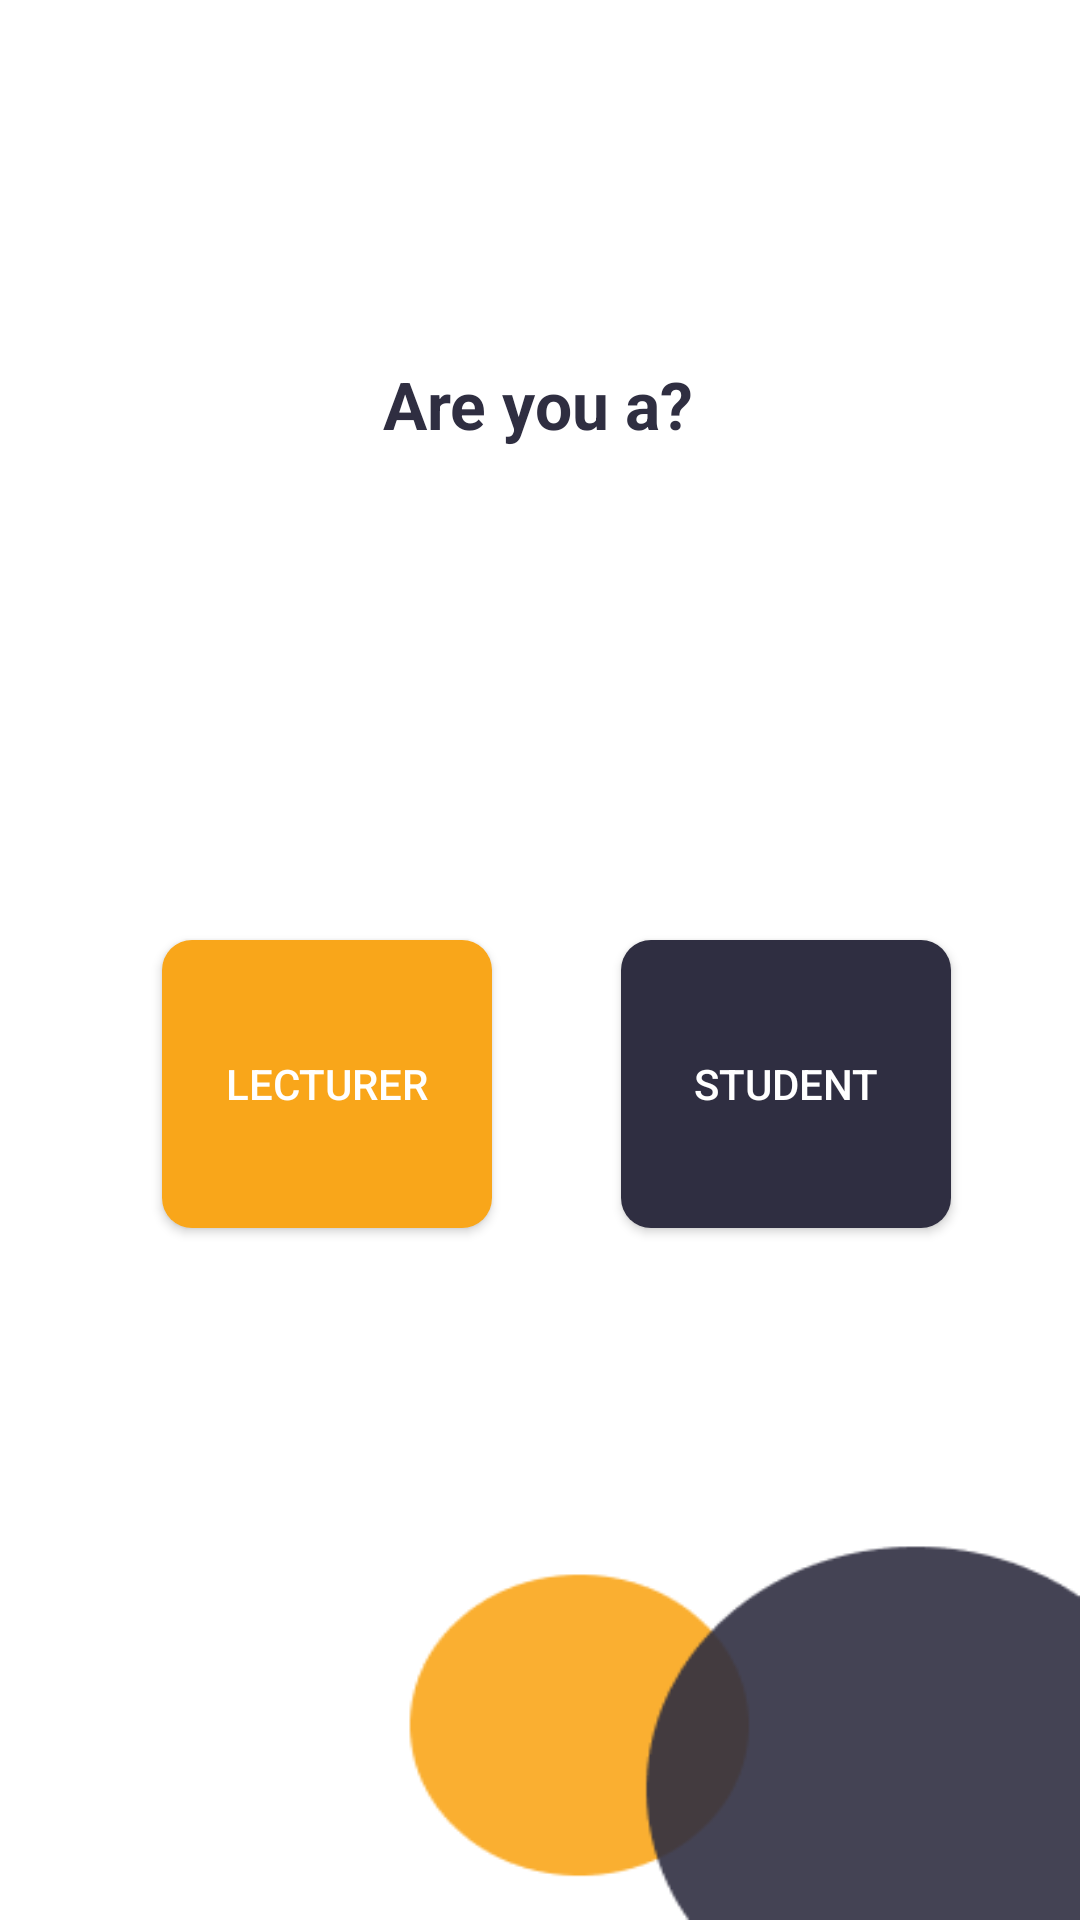

Reconstruct the res/layout file that produces this screen, plus the resources it refers to.
<!-- AndroidManifest.xml: application theme Theme.Computora -->
<!-- res/layout/activity_login.xml -->
<?xml version="1.0" encoding="utf-8"?>
<androidx.constraintlayout.widget.ConstraintLayout
    xmlns:android="http://schemas.android.com/apk/res/android"
    xmlns:app="http://schemas.android.com/apk/res-auto"
    xmlns:tools="http://schemas.android.com/tools"
    android:background="@drawable/splash_screen"
    android:layout_width="match_parent"
    android:layout_height="match_parent"
    tools:context=".UserChoiceActivity">

    <TextView
        android:id="@+id/welcome_bac"
        android:layout_width="wrap_content"
        android:layout_height="wrap_content"
        android:layout_alignParentLeft="true"
        android:layout_alignParentTop="true"
        android:layout_marginTop="120dp"
        android:gravity="bottom"
        android:text="Are you a?"
        android:textColor="@color/dark_blue"
        android:textSize="22sp"
        android:textStyle="bold"
        app:layout_constraintEnd_toEndOf="parent"
        app:layout_constraintHorizontal_bias="0.498"
        app:layout_constraintStart_toStartOf="parent"
        app:layout_constraintTop_toTopOf="parent" />


    <android.widget.Button
        android:id="@+id/button2"
        android:layout_width="110dp"
        android:layout_height="96dp"
        android:layout_marginStart="54dp"
        android:layout_marginTop="164dp"
        android:background="@drawable/rectangle_background"
        android:text="lecturer"
        android:textColor="@color/white"
        app:layout_constraintStart_toStartOf="parent"
        app:layout_constraintTop_toBottomOf="@+id/welcome_bac" />

    <android.widget.Button
        android:id="@+id/button"
        android:layout_width="110dp"
        android:layout_height="96dp"
        android:text="student"
        android:textColor="@color/white"
        android:background="@drawable/darkblue_background"
        app:layout_constraintEnd_toEndOf="parent"
        app:layout_constraintStart_toEndOf="@+id/button2"
        app:layout_constraintTop_toTopOf="@+id/button2" />

</androidx.constraintlayout.widget.ConstraintLayout>
<!-- resources referenced by this layout -->
<resources>
  <color name="dark_blue">#2F2E41</color>
  <color name="white">#FFFFFFFF</color>
  <!-- drawable darkblue_background (drawable) -->
  <?xml version="1.0" encoding="utf-8"?>
  <shape xmlns:android="http://schemas.android.com/apk/res/android"
      android:shape = "rectangle">
      <corners android:radius="10dp"/>
      <solid android:color="@color/dark_blue"/>
  </shape>
  <!-- drawable rectangle_background (drawable) -->
  <?xml version="1.0" encoding="utf-8"?>
  <shape xmlns:android="http://schemas.android.com/apk/res/android"
      android:shape = "rectangle">
  <corners android:radius="10dp"/>
      <solid android:color="@color/orange"/>
  </shape>
  <!-- drawable splash_screen: png bitmap (drawable, 6256 bytes) -->
  <style name="Theme.Computora" parent="Theme.MaterialComponents.Light.NoActionBar">
          
          <item name="colorPrimary">@color/purple_500</item>
          <item name="colorPrimaryVariant">@color/white</item>
          <item name="colorOnPrimary">@color/white</item>
          
          <item name="colorSecondary">@color/teal_200</item>
          <item name="colorSecondaryVariant">@color/teal_700</item>
          <item name="colorOnSecondary">@color/black</item>
          
          <item name="android:statusBarColor" tools:targetApi="l">?attr/colorPrimaryVariant</item>
          
      </style>
  <color name="orange">#F9A61A</color>
  <color name="purple_500">#FF6200EE</color>
  <color name="teal_200">#FF03DAC5</color>
  <color name="teal_700">#FF018786</color>
  <color name="black">#FF000000</color>
</resources>
